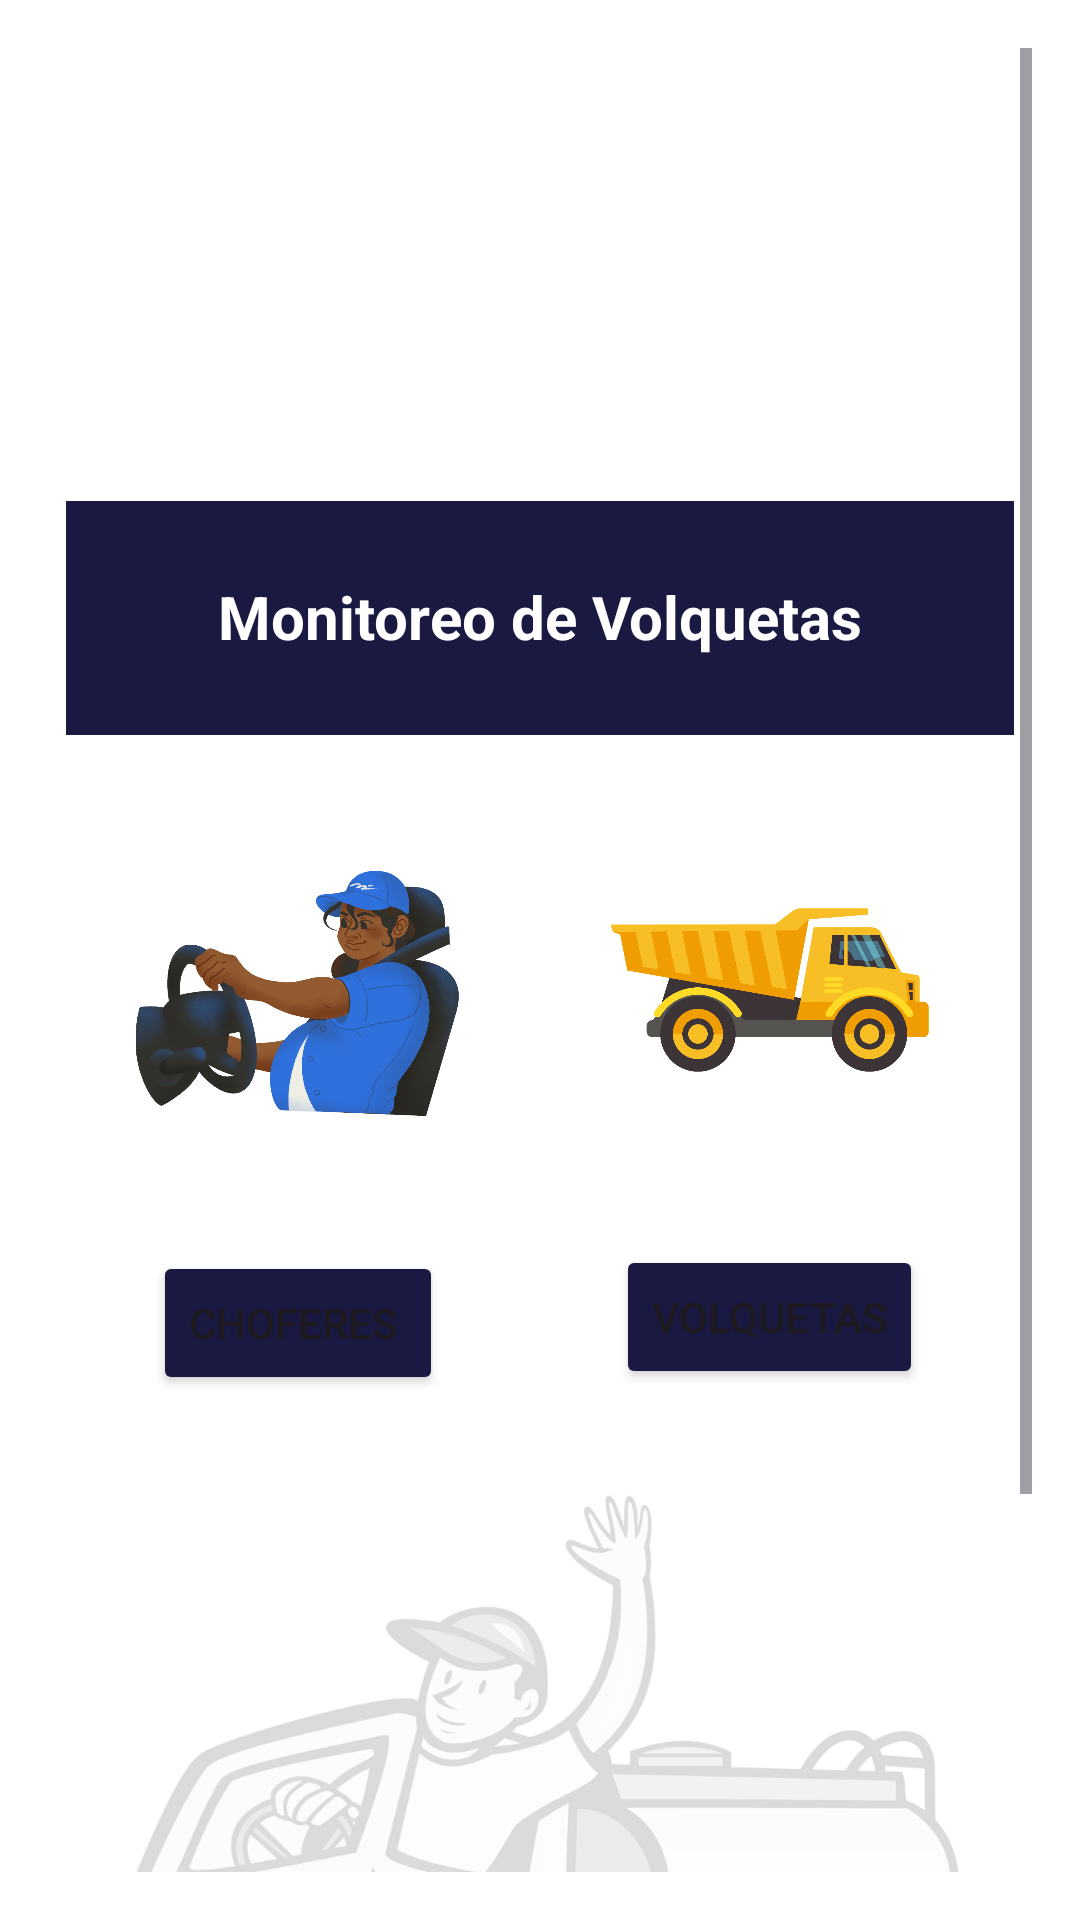

Produce the Android XML layout that renders to this screen, including the resource entries it uses.
<!-- AndroidManifest.xml: application theme Theme.EvaParcial1 -->
<!-- res/layout/activity_main.xml -->
<?xml version="1.0" encoding="utf-8"?>
<androidx.constraintlayout.widget.ConstraintLayout xmlns:android="http://schemas.android.com/apk/res/android"
    xmlns:app="http://schemas.android.com/apk/res-auto"
    xmlns:tools="http://schemas.android.com/tools"
    android:id="@+id/main"
    android:layout_width="match_parent"
    android:layout_height="match_parent"
    android:background="#FFFFFF"
    tools:context=".MainActivity">

    <ScrollView
        android:layout_width="0dp"
        android:layout_height="0dp"
        android:layout_marginStart="16dp"
        android:layout_marginTop="16dp"
        android:layout_marginEnd="16dp"
        android:layout_marginBottom="16dp"
        app:layout_constraintBottom_toBottomOf="parent"
        app:layout_constraintEnd_toEndOf="parent"
        app:layout_constraintHorizontal_bias="0.0"
        app:layout_constraintStart_toStartOf="parent"
        app:layout_constraintTop_toTopOf="parent">

        <androidx.constraintlayout.widget.ConstraintLayout
            android:layout_width="match_parent"
            android:layout_height="wrap_content">

            <ImageView
                android:id="@+id/imageView6"
                android:layout_width="466dp"
                android:layout_height="294dp"
                android:layout_marginBottom="24dp"
                app:layout_constraintBottom_toBottomOf="parent"
                app:layout_constraintEnd_toEndOf="parent"
                app:layout_constraintStart_toStartOf="parent"
                app:layout_constraintTop_toBottomOf="@+id/choferes"
                app:srcCompat="@drawable/ss" />

            <ImageView
                android:id="@+id/imageView"
                android:layout_width="222dp"
                android:layout_height="87dp"
                android:layout_marginTop="32dp"
                app:layout_constraintEnd_toEndOf="@+id/textView"
                app:layout_constraintStart_toStartOf="@+id/textView"
                app:layout_constraintTop_toTopOf="parent"
                app:srcCompat="@drawable/gad" />

            <Button
                android:id="@+id/button3"
                android:layout_width="wrap_content"
                android:layout_height="wrap_content"
                android:layout_marginTop="32dp"
                android:backgroundTint="#191942"
                android:text="Volquetas"
                app:layout_constraintEnd_toEndOf="@+id/imageView4"
                app:layout_constraintStart_toStartOf="@+id/imageView4"
                app:layout_constraintTop_toBottomOf="@+id/imageView4" />

            <Button
                android:id="@+id/choferes"
                android:layout_width="wrap_content"
                android:layout_height="wrap_content"
                android:layout_marginTop="32dp"
                android:backgroundTint="#191942"
                android:onClick="btStart"
                android:text="Choferes "
                app:layout_constraintEnd_toEndOf="@+id/imageView2"
                app:layout_constraintStart_toStartOf="@+id/imageView2"
                app:layout_constraintTop_toBottomOf="@+id/imageView2" />


            <ImageView
                android:id="@+id/imageView4"
                android:layout_width="131dp"
                android:layout_height="106dp"
                android:layout_marginTop="32dp"
                android:layout_marginEnd="16dp"
                app:layout_constraintEnd_toEndOf="@+id/textView"
                app:layout_constraintTop_toBottomOf="@+id/textView"
                app:srcCompat="@drawable/volqueta" />

            <ImageView
                android:id="@+id/imageView2"
                android:layout_width="119dp"
                android:layout_height="108dp"
                android:layout_marginStart="16dp"
                android:layout_marginTop="32dp"
                app:layout_constraintEnd_toStartOf="@+id/imageView4"
                app:layout_constraintHorizontal_bias="0.048"
                app:layout_constraintStart_toStartOf="@+id/textView"
                app:layout_constraintTop_toBottomOf="@+id/textView"
                app:srcCompat="@drawable/conductor" />

            <TextView
                android:id="@+id/textView"
                android:layout_width="316dp"
                android:layout_height="78dp"
                android:layout_marginTop="32dp"
                android:background="#191942"
                android:padding="25dp"
                android:text="Monitoreo de Volquetas"
                android:textAlignment="center"
                android:textColor="#FFFFFF"
                android:textColorHint="#191941"
                android:textSize="20dp"
                android:textStyle="bold"
                app:layout_constraintEnd_toEndOf="parent"
                app:layout_constraintStart_toStartOf="parent"
                app:layout_constraintTop_toBottomOf="@+id/imageView" />


        </androidx.constraintlayout.widget.ConstraintLayout>
    </ScrollView>

</androidx.constraintlayout.widget.ConstraintLayout>
<!-- resources referenced by this layout -->
<resources>
  <!-- drawable conductor: png bitmap (drawable, 540728 bytes) -->
  <!-- drawable ss: png bitmap (drawable, 257575 bytes) -->
  <!-- drawable volqueta: png bitmap (drawable, 112414 bytes) -->
  <style name="Theme.EvaParcial1" parent="Base.Theme.EvaParcial1" />
  <style name="Base.Theme.EvaParcial1" parent="Theme.Material3.DayNight.NoActionBar">
          
          
      </style>
</resources>
